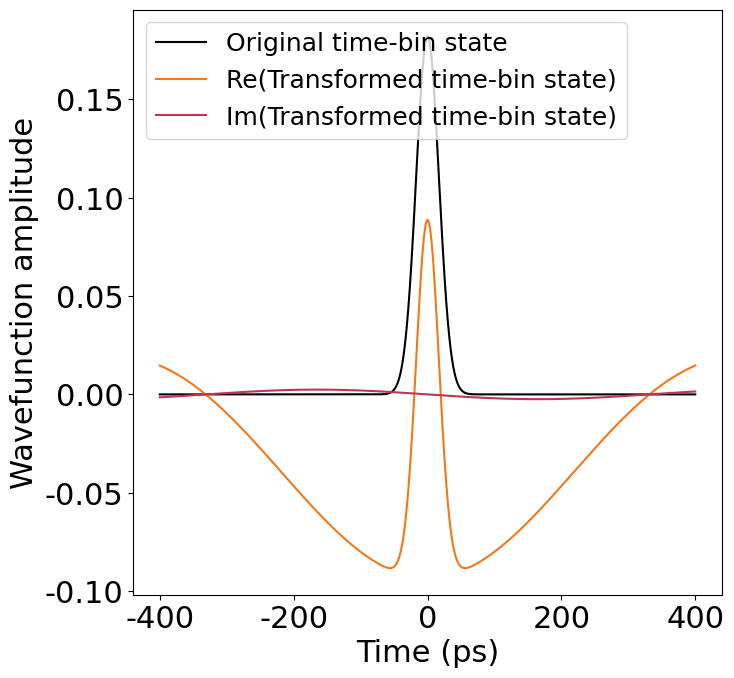

Recreate this plot in Python.
import numpy as np
import math
import cmath
import matplotlib.pyplot as plt
from scipy.special import erf
from scipy import integrate
import matplotlib as mpl
#the definition of erf(x) used in the python package is 2/sqrt(pi)*integrate(exp(-z^2))z=0 to z=x, x can be a real number

def gauss1D(t, tau, sigma):
    return (np.pi)**(-0.25)*sigma**(-0.5)*np.exp(-(t-tau)**2/(2*sigma**2))

def FTgauss1D(w, tau, sigma):
    return (np.pi)**(-0.25)*sigma**(0.5)*sigma*np.exp(-1j*tau*w)*np.exp(-sigma**2*w**2/2)

def inverseFTshift(t, tau, sigma, shift, a, b):
    return 1/2*(np.pi)**(-0.25)*sigma**(-0.5)*np.exp(-1j*shift*t)*np.exp(-(t-tau)**2/(2*sigma**2))*(erf(sigma/np.sqrt(2)*b+sigma/np.sqrt(2)*shift-sigma/np.sqrt(2)*1j*(t-tau)/sigma**2) - erf(sigma/np.sqrt(2)*a+sigma/np.sqrt(2)*shift-sigma/np.sqrt(2)*1j*(t-tau)/sigma**2))

def swapgauss1D(t,tau,sigma,Omega,mu,epsilon,theta,phi):
    return inverseFTshift(t,tau,sigma,0,-np.inf,Omega-epsilon/2) + np.cos(theta)*inverseFTshift(t,tau,sigma,0,Omega-epsilon/2, Omega+epsilon/2) - np.exp(-1j*phi)*np.sin(theta)*inverseFTshift(t,tau,sigma,mu,Omega-epsilon/2,Omega+epsilon/2) + inverseFTshift(t,tau,sigma,0,Omega+epsilon/2, Omega+mu-epsilon/2) + np.cos(theta)*inverseFTshift(t,tau,sigma,0,Omega+mu-epsilon/2,Omega+mu+epsilon/2) + np.exp(1j*phi)*np.sin(theta)*inverseFTshift(t,tau,sigma,-mu,Omega+mu-epsilon/2,Omega+mu+epsilon/2) + inverseFTshift(t,tau,sigma,0,Omega+mu+epsilon/2, np.inf)
###THIS HAS BEEN EDITED TO HAVE THE CORRECT U CV MODEL

tau=0
tau2=220
sigma=17

Omega = 0
epsilon=0.019
mu=0.0005

theta=np.pi
phi=np.pi/2

t = np.linspace(-400,400,10001)
w = (-20,20, 10001)
# errorfunc=erf(0.5*(-np.inf) + 0.5*1j*t)
# print(errorfunc)
# plt.plot(t,np.real(errorfunc))
# plt.show()
#
# #timebinswapsec3=1/2*np.exp(-1j*mu*t)*np.exp(-(t-tau)**2/(2*sigma**2))*(erf(sigma/np.sqrt(2)*(Omega+epsilon+mu-1j*(t-tau)/sigma**2)) - erf(sigma/np.sqrt(2)*(Omega+mu-1j*(t-tau)/sigma**2)))
# timebinswapsec3=1/2*np.exp(-1j*mu*t)*np.exp(-(t-tau)**2/(2*sigma**2))*(erf(sigma/np.sqrt(2)*(-np.inf)+sigma/np.sqrt(2)*epsilon+sigma/np.sqrt(2)*mu-sigma/np.sqrt(2)*1j*(t-tau)/sigma**2) - erf(sigma/np.sqrt(2)*Omega+sigma/np.sqrt(2)*epsilon+sigma/np.sqrt(2)*mu-sigma/np.sqrt(2)*1j*(t-tau)/sigma**2))
# print(timebinswapsec3)
#
# plt.plot(t,timebinswapsec3)
# plt.show()
#
# timebinswapsec=inverseFTshift(t,tau,sigma,mu,-np.inf,Omega)
#
# plt.plot(t,timebinswapsec)
# plt.show()



timebin_noswap = gauss1D(t,tau,sigma)
timebin2_noswap = gauss1D(t,tau2,sigma)
timebin_swap = swapgauss1D(t,tau,sigma,Omega,mu,epsilon,theta,phi)
timebin2_swap = swapgauss1D(t,tau2,sigma,Omega,mu,epsilon, theta,phi)
freqbin1 = FTgauss1D(t,Omega,epsilon/3)
I1 = integrate.simpson(np.conjugate(timebin_noswap)*timebin_noswap, x=t)
I2 = integrate.simpson(np.conjugate(timebin_noswap)*timebin_swap, x=t)
I3 = integrate.simpson(np.conjugate(timebin_noswap)*freqbin1,x=t)
I4 = integrate.simpson(np.conjugate(timebin_swap)*freqbin1,x=t)

J1 = integrate.simpson(np.conjugate(timebin_noswap)*timebin2_noswap,x=t)
J2 = integrate.simpson(np.conjugate(timebin_swap)*timebin2_swap,x=t)

# timebin_f_noswap = np.zeros(len(w))
# timebin_f_swap =  np.zeros(len(w))
# for i in range(len(timebin_f_swap)):
#     timebin_f_noswap[i] = integrate.simpson(np.conjugate(timebin_f_noswap * np.exp(-1j * w[i] * t), x=t))
#     timebin_f_swap[i] = integrate.simpson(np.conjugate(timebin_swap*np.exp(-1j*w[i]*t), x=t))

print(I1,I2)
print(np.abs(I1)**2, np.abs(I2)**2, np.abs(I3)**2, np.abs(I4)**2)

print(J1,J2)
print(np.abs(J1)**2,np.abs(J2)**2)

cmap = mpl.colormaps['inferno']
transparency = [1, 0.85, 0.7, 0.55]
colors = cmap([0.0, 0.7, 0.5, 0.4])


cmap = mpl.colormaps['inferno']
transparency = [1, 0.85, 0.7, 0.55]
colors = cmap([0.0, 0.7, 0.5, 0.4])

xvec = [0.05, 0.05, 0.95]

plt.rcParams["font.family"] = "sans-serif"
plt.rcParams["font.sans-serif"] = ["Arial"]
fsize=22 # fontsize for the figures
mpl.rcParams.update({'font.size': fsize})


fig = plt.figure(figsize=(8, 8))
ax = fig.add_subplot(111)
bbox = ax.get_position()
new_bbox = (bbox.x0 + xvec[0], bbox.y0 + xvec[1], bbox.width * xvec[2], bbox.height * xvec[2])
ax.set_position(new_bbox)
ax.plot(t,timebin_noswap, label='Original time-bin state', color=colors[0])
#plt.plot(t,freqbin1,label='freqbin')
#plt.plot(t,np.abs(timebin_swap), label='abs swap 1')
ax.plot(t,np.real(timebin_swap), label='Re(Transformed time-bin state)', color=colors[1])
ax.plot(t,np.imag(timebin_swap), label='Im(Transformed time-bin state)', color=colors[2])
#plt.plot(t,timebin2_noswap, label='noswap 2')
#plt.plot(t,np.abs(timebin2_swap), label='re swap 2')
#plt.plot(t,np.imag(timebin2_swap), label='im swap 2')
ax.set_xlabel('Time (ps)')
ax.set_ylabel('Wavefunction amplitude')
plt.legend(bbox_to_anchor=(0, 1), loc='upper left', fontsize=18)
plt.show()

# plt.plot(w,np.abs(timebin_f_noswap), label='Original time-bin state', color=colors[0])
# #plt.plot(t,freqbin1,label='freqbin')
# #plt.plot(t,np.abs(timebin_swap), label='abs swap 1')
# plt.plot(w,np.real(timebin_f_swap), label='Re(Transformed time-bin state)', color=colors[1])
# plt.plot(w,np.imag(timebin_f_swap), label='Im(Transformed time-bin state)', color=colors[2])
# #plt.plot(t,timebin2_noswap, label='noswap 2')
# #plt.plot(t,np.abs(timebin2_swap), label='re swap 2')
# #plt.plot(t,np.imag(timebin2_swap), label='im swap 2')
# plt.xlabel('Time/ps')
# plt.ylabel('Wavefunction amplitude')
# plt.legend()
# plt.show()

sentstate1=swapgauss1D(t,tau,sigma,Omega,mu,epsilon,np.pi/2,np.pi)
sentstate2=swapgauss1D(t,tau2,sigma,Omega,mu,epsilon,np.pi/2,np.pi)
measurestate1 = swapgauss1D(t,tau,sigma,Omega,mu,epsilon,0,0)
measurestate2 = swapgauss1D(t,tau2,sigma,Omega,mu,epsilon,0,0)

J1 = integrate.simpson(np.conjugate(sentstate1)*measurestate1,x=t)
J2 = integrate.simpson(np.conjugate(sentstate2)*measurestate2,x=t)
J3 = integrate.simpson(np.conjugate(sentstate2)*measurestate1,x=t)
J4 = integrate.simpson(np.conjugate(sentstate1)*measurestate2,x=t)
norm11 = integrate.simpson(np.conjugate(sentstate1)*sentstate1,x=t)
norm12 = integrate.simpson(np.conjugate(sentstate2)*sentstate2,x=t)
norm13 = integrate.simpson(np.conjugate(sentstate1)*sentstate2,x=t)
norm14 = integrate.simpson(np.conjugate(sentstate2)*sentstate1,x=t)
norm21 = integrate.simpson(np.conjugate(measurestate1)*measurestate1,x=t)
norm22 = integrate.simpson(np.conjugate(measurestate2)*measurestate2,x=t)
norm23 = integrate.simpson(np.conjugate(measurestate1)*measurestate2,x=t)
norm24 = integrate.simpson(np.conjugate(measurestate2)*measurestate1,x=t)

print(J1,J2,J3,J4)
print(norm11,norm12, norm13,norm14)
print(norm21,norm22, norm23, norm24)
norm1 = 1/np.sqrt(2*np.abs(norm11*norm12-norm13*norm14))
norm2 = 1/np.sqrt(2*np.abs(norm21*norm22-norm23*norm24))
print(np.abs(norm11)**2,np.abs(norm12)**2)
overlap=2*(J1*J2-J3*J4)*norm1*norm2
prob=np.abs(overlap)**2
print(prob)



# thetavec = np.linspace(0,np.pi,100)
# phivec = np.linspace(0,np.pi,100)
# overlap_prob = np.zeros((len(thetavec),len(phivec)))
#
# for i in range(len(thetavec)):
#     for j in range(len(phivec)):
#         bin1 = swapgauss1D(t, tau, sigma, Omega, mu, epsilon, theta, phi)
#         bin2 = swapgauss1D(t, tau2, sigma, Omega, mu, epsilon, theta, phi)
#         overlap = integrate.simpson(np.conjugate(bin1)*bin2,x=t)
#         overlap_prob[i][j] = np.abs(overlap)**2
#
# c = plt.imshow(np.abs(overlap_prob), cmap='viridis',
#                extent=[thetavec[0], thetavec[-1], phivec[0], phivec[-1]],
#                interpolation='nearest', origin='lower', aspect=(thetavec[0]-thetavec[-1])/(phivec[0]-phivec[-1]))
# plt.colorbar(c)
# plt.title('Abs value')
# plt.xlabel('Frequency bin 1/2pi*THz')
# plt.ylabel('Frequency bin width/2pi*THz')
# plt.show()
